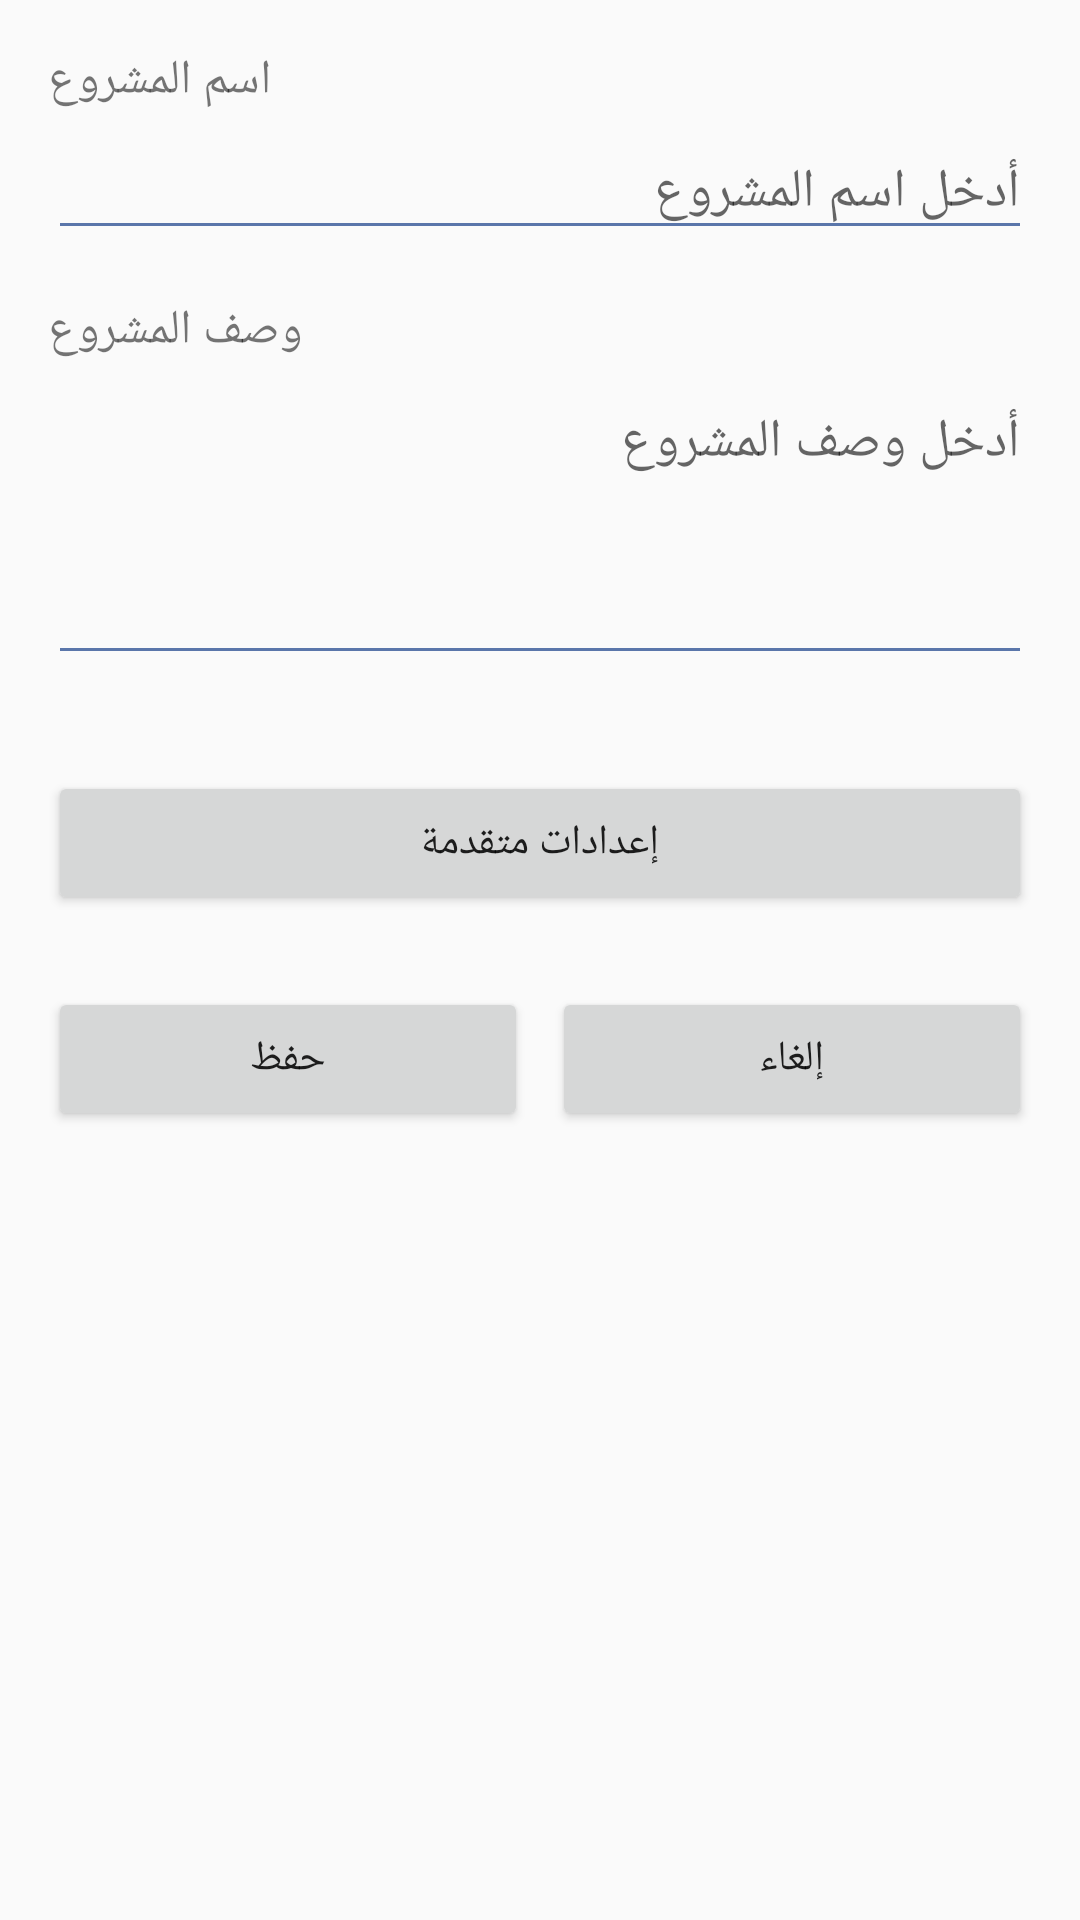

Layout XML and referenced resources for this Android screen:
<!-- AndroidManifest.xml: application theme AppTheme -->
<!-- res/layout/activity_add_project.xml -->
<?xml version="1.0" encoding="utf-8"?>
<ScrollView xmlns:android="http://schemas.android.com/apk/res/android"
    android:layout_width="match_parent"
    android:layout_height="match_parent">
    
    <LinearLayout
        android:layout_width="match_parent"
        android:layout_height="wrap_content"
        android:orientation="vertical"
        android:padding="16dp">
        
        <TextView
            android:layout_width="wrap_content"
            android:layout_height="wrap_content"
            android:text="اسم المشروع"
            android:textSize="16sp"
            android:layout_marginBottom="4dp" />
        
        <EditText
            android:id="@+id/project_name_edittext"
            android:layout_width="match_parent"
            android:layout_height="wrap_content"
            android:hint="أدخل اسم المشروع" />
        
        <TextView
            android:layout_width="wrap_content"
            android:layout_height="wrap_content"
            android:text="وصف المشروع"
            android:textSize="16sp"
            android:layout_marginTop="16dp"
            android:layout_marginBottom="4dp" />
        
        <EditText
            android:id="@+id/project_description_edittext"
            android:layout_width="match_parent"
            android:layout_height="100dp"
            android:gravity="top"
            android:hint="أدخل وصف المشروع" />
        
        <LinearLayout
            android:id="@+id/settings_container"
            android:layout_width="match_parent"
            android:layout_height="wrap_content"
            android:orientation="vertical"
            android:layout_marginTop="16dp">
            
            
            
        </LinearLayout>
        
        <Button
            android:id="@+id/advanced_settings_button"
            android:layout_width="match_parent"
            android:layout_height="wrap_content"
            android:text="إعدادات متقدمة"
            android:layout_marginTop="16dp" />
        
        <LinearLayout
            android:layout_width="match_parent"
            android:layout_height="wrap_content"
            android:orientation="horizontal"
            android:layout_marginTop="24dp">
            
            <Button
                android:id="@+id/save_button"
                android:layout_width="0dp"
                android:layout_height="wrap_content"
                android:layout_weight="1"
                android:text="حفظ"
                android:layout_marginEnd="8dp" />
            
            <Button
                android:id="@+id/cancel_button"
                android:layout_width="0dp"
                android:layout_height="wrap_content"
                android:layout_weight="1"
                android:text="إلغاء" />
            
        </LinearLayout>
        
    </LinearLayout>
</ScrollView>
<!-- resources referenced by this layout -->
<resources>
  <style name="AppTheme" parent="Theme.MaterialComponents.Light.NoActionBar.Bridge">
          <item name="colorOnPrimary">@android:color/white</item>
          <item name="colorPrimary">@color/colorPrimary</item>
          <item name="colorPrimaryDark">@color/colorPrimaryDark</item>
          <item name="colorAccent">@color/colorAccent</item>
          <item name="colorControlHighlight">@color/colorControlHighlight</item>
          <item name="colorControlNormal">@color/colorControlNormal</item>
      </style>
  <color name="colorPrimary">#5A76AA</color>
  <color name="colorPrimaryDark">#5A76AA</color>
  <color name="colorAccent">#5A76AA</color>
  <color name="colorControlHighlight">#D7E3FF</color>
  <color name="colorControlNormal">#5A76AA</color>
</resources>
